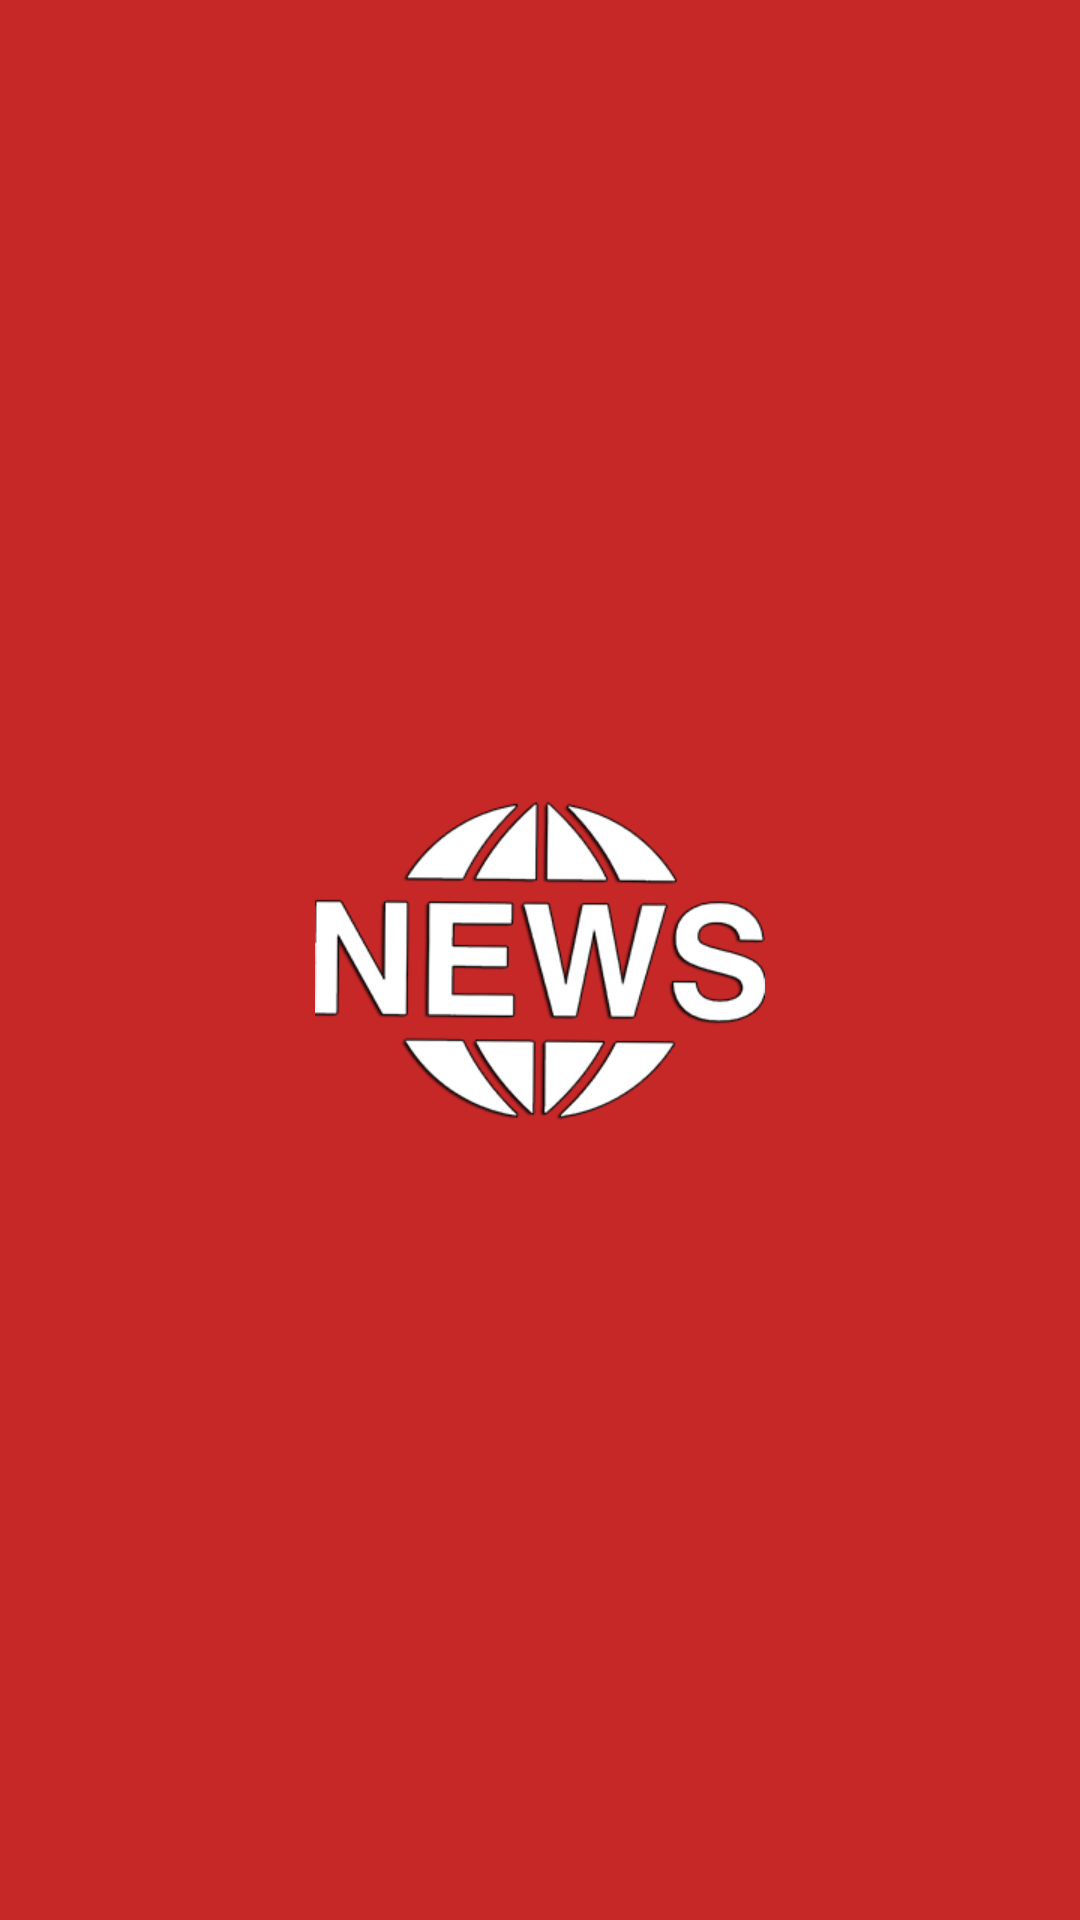

This screen was rendered from an Android layout file. Write that file and the resources it references.
<!-- AndroidManifest.xml: activity theme AppThemeWithTransition -->
<!-- res/layout/activity_splash.xml -->
<?xml version="1.0" encoding="utf-8"?>
<RelativeLayout xmlns:android="http://schemas.android.com/apk/res/android"
    xmlns:app="http://schemas.android.com/apk/res-auto"
    xmlns:tools="http://schemas.android.com/tools"
    android:layout_width="match_parent"
    android:layout_height="match_parent"
    tools:context="com.example.evliveraya.newsapplication.View.SplashActivity"
    android:background="@color/darkred">

    <ImageView
        android:id="@+id/splash_logo"
        android:layout_width="150sp"
        android:layout_height="150sp"
        android:src="@drawable/logo_big"
        android:layout_centerInParent="true"/>

</RelativeLayout>
<!-- resources referenced by this layout -->
<resources>
  <color name="darkred">#C62828</color>
  <!-- drawable logo_big: png bitmap (drawable, 41469 bytes) -->
  <style name="AppThemeWithTransition" parent="Theme.AppCompat.Light.NoActionBar">
          <item name="android:windowContentTransitions">true</item>
          <item name="android:windowEnterTransition">@transition/explode</item>
          <item name="android:windowExitTransition">@transition/fade</item>
      </style>
</resources>
